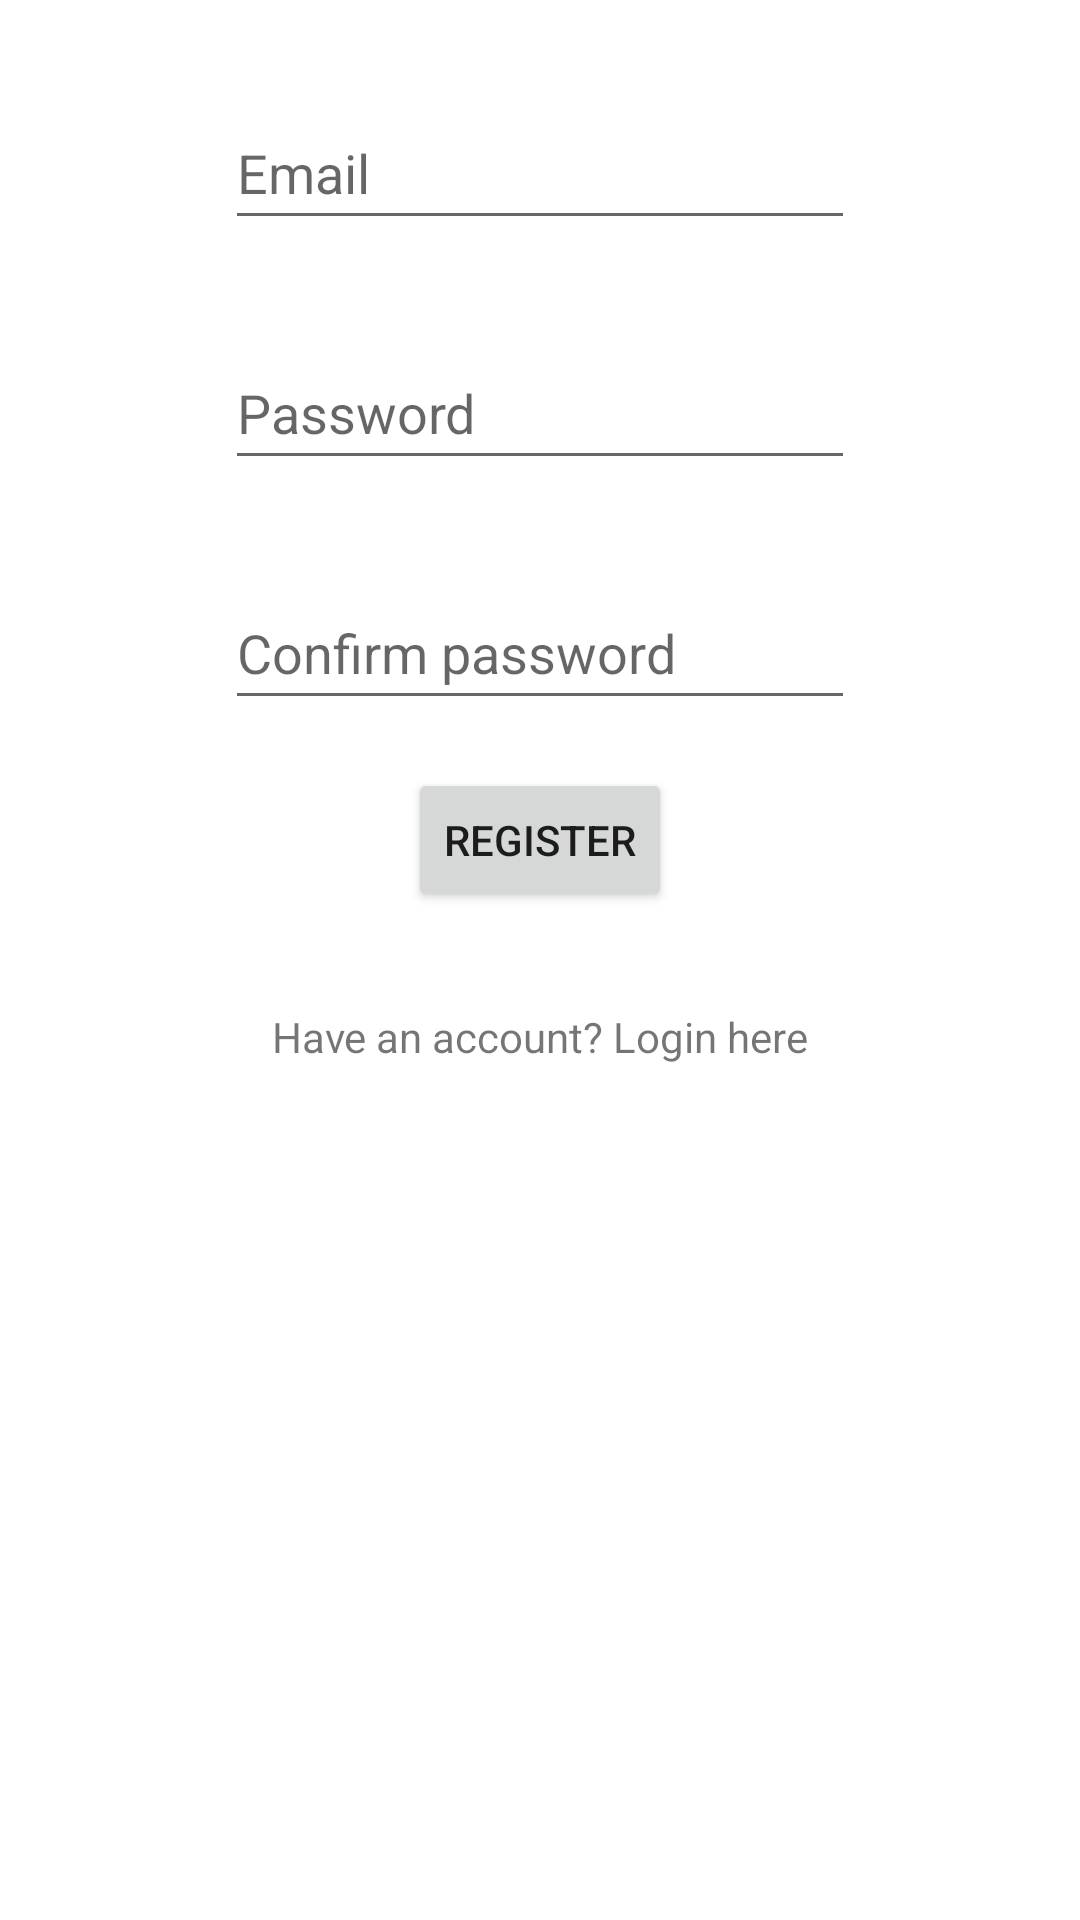

Write the Android layout XML for this screen, with the resource values it uses.
<!-- AndroidManifest.xml: application theme Theme.ResumeBuilder -->
<!-- res/layout/activity_register.xml -->
<?xml version="1.0" encoding="utf-8"?>
<androidx.constraintlayout.widget.ConstraintLayout xmlns:android="http://schemas.android.com/apk/res/android"
    xmlns:app="http://schemas.android.com/apk/res-auto"
    xmlns:tools="http://schemas.android.com/tools"
    android:layout_width="match_parent"
    android:layout_height="match_parent"
    tools:context=".RegisterActivity">

    <ScrollView
        android:id="@+id/register_scroll"
        android:layout_width="match_parent"
        android:layout_height="match_parent"
        app:layout_constraintBottom_toBottomOf="parent"
        app:layout_constraintEnd_toEndOf="parent"
        app:layout_constraintStart_toStartOf="parent"
        app:layout_constraintTop_toTopOf="parent">

        <LinearLayout
            android:layout_width="match_parent"
            android:layout_height="wrap_content"
            android:orientation="vertical">

            <androidx.constraintlayout.widget.ConstraintLayout
                android:layout_width="match_parent"
                android:layout_height="match_parent">

                <EditText
                    android:id="@+id/register_password"
                    android:layout_width="wrap_content"
                    android:layout_height="wrap_content"
                    android:layout_marginTop="32dp"
                    android:ems="10"
                    android:hint="@string/password"
                    android:inputType="textPassword"
                    android:minHeight="48dp"
                    app:layout_constraintEnd_toEndOf="@+id/register_email"
                    app:layout_constraintStart_toStartOf="@+id/register_email"
                    app:layout_constraintTop_toBottomOf="@+id/register_email" />

                <TextView
                    android:id="@+id/login_link"
                    android:layout_width="wrap_content"
                    android:layout_height="wrap_content"
                    android:layout_marginTop="32dp"
                    android:layout_marginBottom="16dp"
                    android:text="@string/login_link"
                    app:layout_constraintBottom_toBottomOf="parent"
                    app:layout_constraintEnd_toEndOf="@+id/register_button"
                    app:layout_constraintStart_toStartOf="@+id/register_button"
                    app:layout_constraintTop_toBottomOf="@+id/register_button" />

                <EditText
                    android:id="@+id/register_email"
                    android:layout_width="wrap_content"
                    android:layout_height="wrap_content"
                    android:layout_marginTop="32dp"
                    android:ems="10"
                    android:hint="@string/email"
                    android:inputType="textEmailAddress"
                    android:minHeight="48dp"
                    app:layout_constraintEnd_toEndOf="parent"
                    app:layout_constraintStart_toStartOf="parent"
                    app:layout_constraintTop_toTopOf="parent" />

                <EditText
                    android:id="@+id/register_confirm_pass"
                    android:layout_width="wrap_content"
                    android:layout_height="wrap_content"
                    android:layout_marginTop="32dp"
                    android:ems="10"
                    android:hint="@string/confirm_password"
                    android:inputType="textPassword"
                    android:minHeight="48dp"
                    app:layout_constraintEnd_toEndOf="@+id/register_password"
                    app:layout_constraintStart_toStartOf="@+id/register_password"
                    app:layout_constraintTop_toBottomOf="@+id/register_password" />

                <Button
                    android:id="@+id/register_button"
                    android:layout_width="wrap_content"
                    android:layout_height="wrap_content"
                    android:layout_marginTop="16dp"
                    android:text="@string/register_button"
                    app:layout_constraintEnd_toEndOf="@+id/register_confirm_pass"
                    app:layout_constraintStart_toStartOf="@+id/register_confirm_pass"
                    app:layout_constraintTop_toBottomOf="@+id/register_confirm_pass" />
            </androidx.constraintlayout.widget.ConstraintLayout>
        </LinearLayout>
    </ScrollView>

</androidx.constraintlayout.widget.ConstraintLayout>
<!-- resources referenced by this layout -->
<resources>
  <string name="confirm_password">Confirm password</string>
  <string name="email">Email</string>
  <string name="login_link">Have an account? Login here</string>
  <string name="password">Password</string>
  <string name="register_button">Register</string>
  <style name="Theme.ResumeBuilder" parent="Theme.MaterialComponents.DayNight.DarkActionBar">
          
          <item name="colorPrimary">@color/purple_500</item>
          <item name="colorPrimaryVariant">@color/purple_700</item>
          <item name="colorOnPrimary">@color/white</item>
          
          <item name="colorSecondary">@color/teal_200</item>
          <item name="colorSecondaryVariant">@color/teal_700</item>
          <item name="colorOnSecondary">@color/black</item>
          
          <item name="android:statusBarColor" tools:targetApi="l">?attr/colorPrimaryVariant</item>
          
      </style>
  <color name="purple_500">#FF6200EE</color>
  <color name="purple_700">#FF3700B3</color>
  <color name="white">#FFFFFFFF</color>
  <color name="teal_200">#FF03DAC5</color>
  <color name="teal_700">#FF018786</color>
  <color name="black">#FF000000</color>
</resources>
